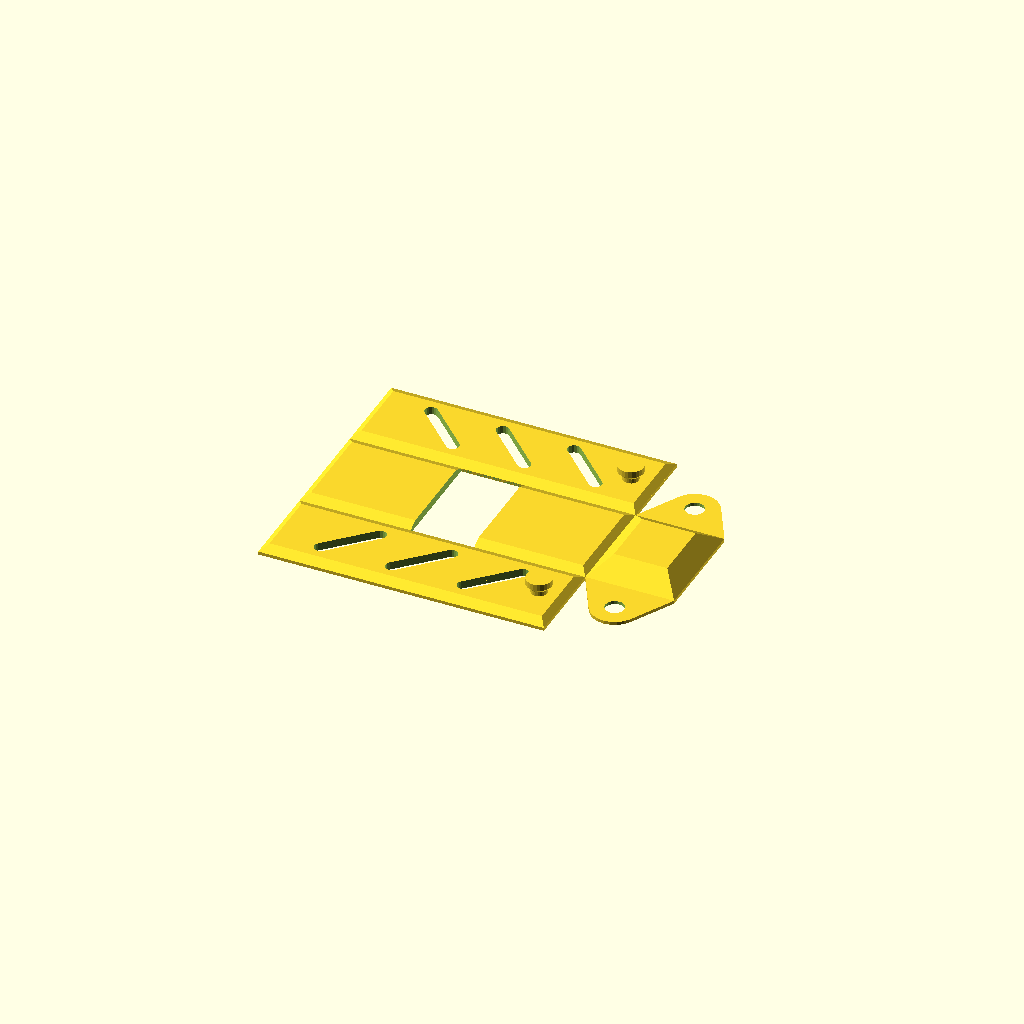
Cell 1: the model at its default parameters.
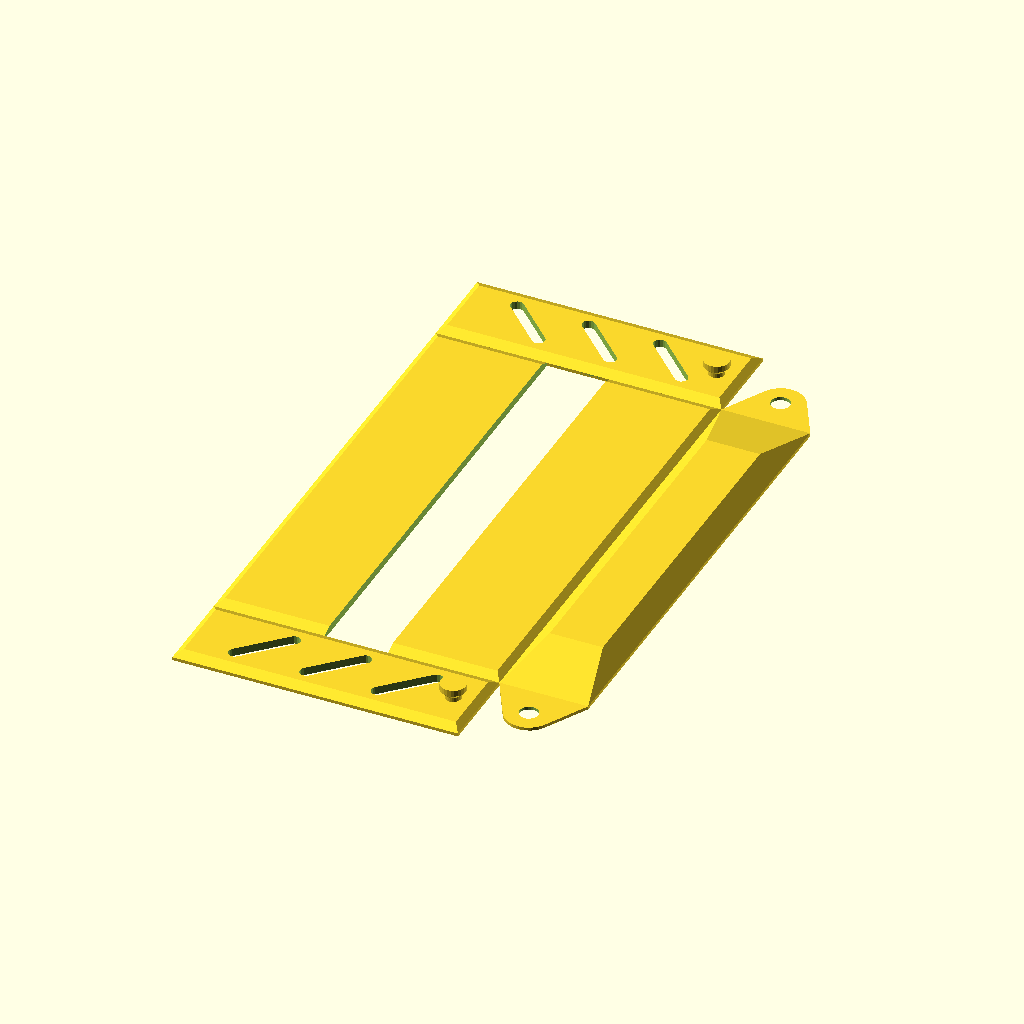
Cell 2 — batteryWidth set to 150, the other parameters unchanged.
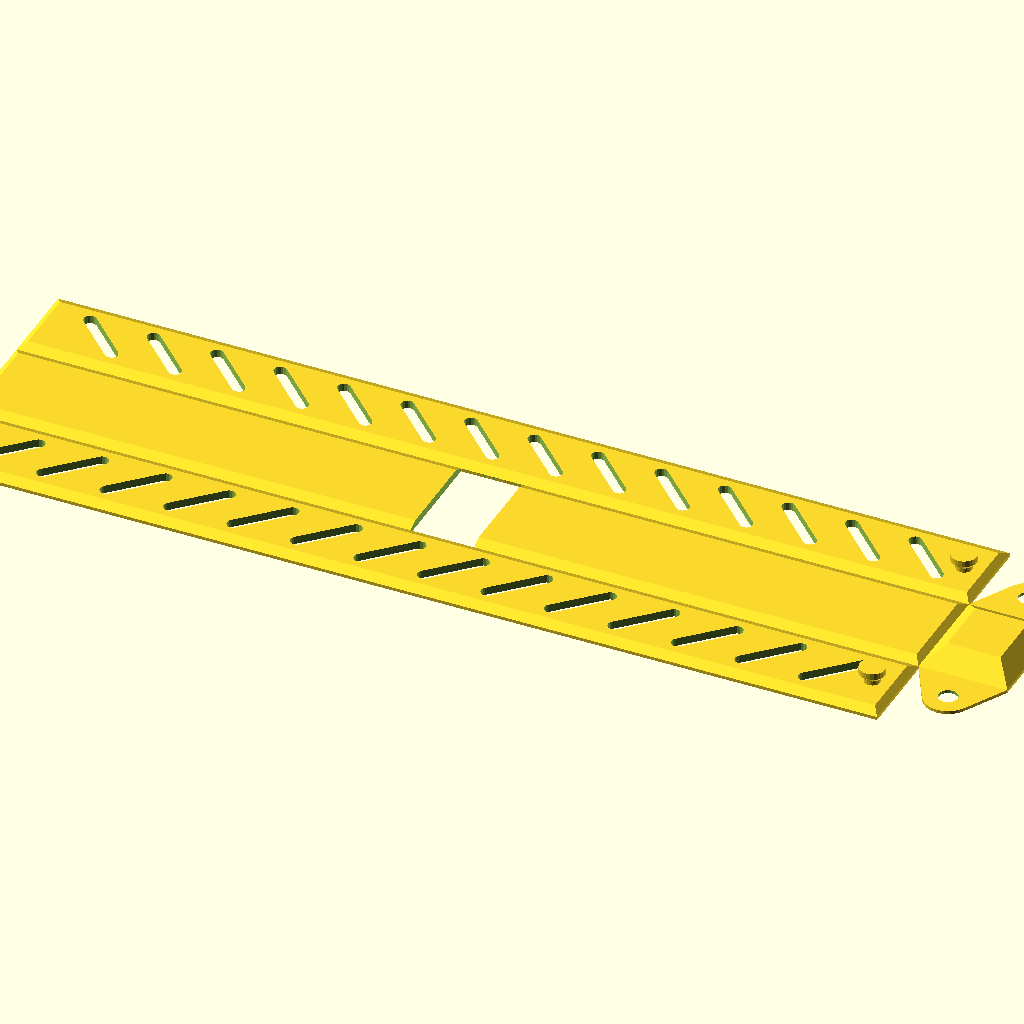
Cell 3: the same model with batteryLength = 300.
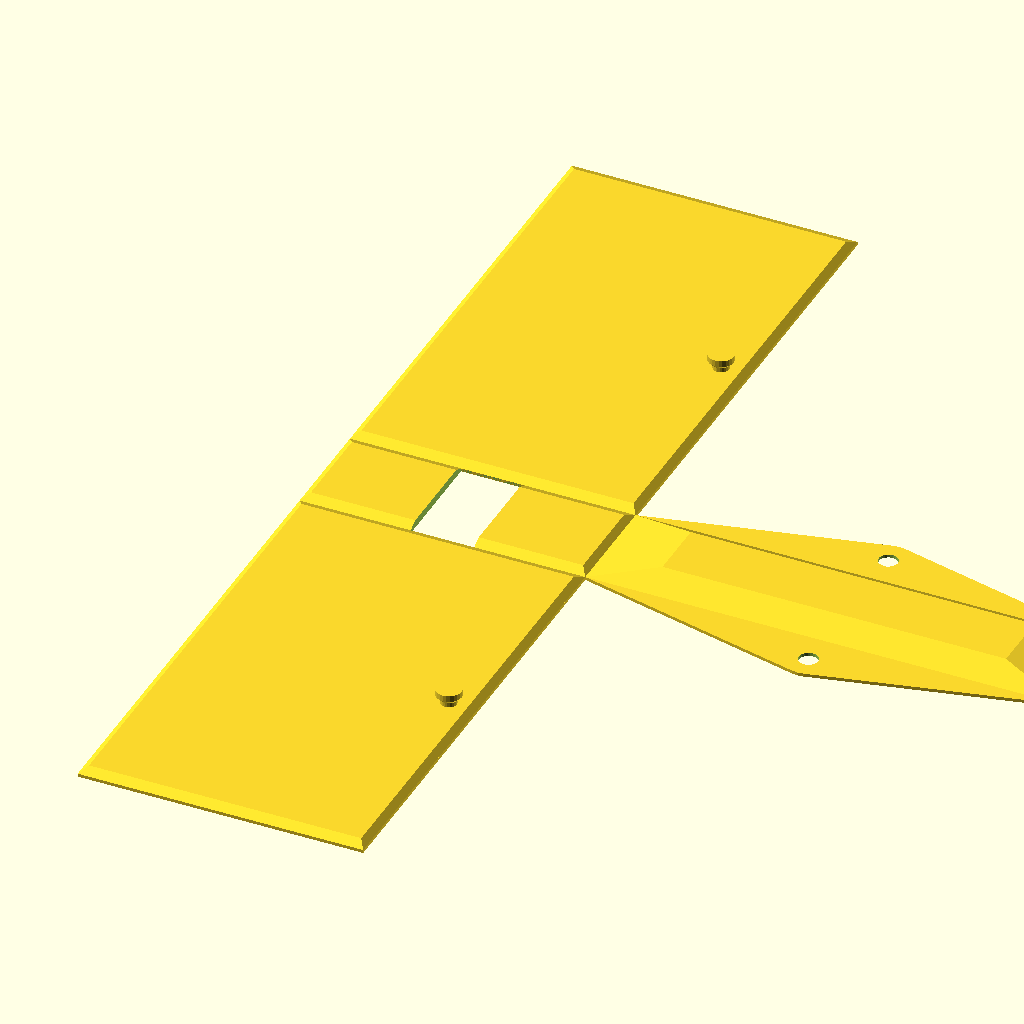
Cell 4: batteryDepth = 150 (everything else at default).
One fixed orthographic camera (rotation 55°, 0°, 25°; colour scheme Cornfield) for every cell.
OpenSCAD source file inputs/thingiverse/files/thing-3029605/files/PackWrap-V2.scad:
/* [Battery Dimensions] */
//The width of your battery in mm, determines the width of the center section.
batteryWidth = 34; //[20:150]
//The length of your battery in mm, determines the length of the PackWrap.
batteryLength = 90; //[20:300]
//The depth of your battery in mm, determines the width of the side sections.
batteryDepth = 28; //[20:150]

/* [Strap Options] */
//Larger batteries may require more straps.
strapCount = 1; //[0,1,2,3]
//Width of your battery strap in mm, determines the size of the space in the center section.
strapWidth = 20; //[0:40]
//Determines the distance between straps if using more than one.
strapSeperation = 20; //[5:200]
//Offsets the center of the strap(s) in mm.
strapCenterOffset = 0; //[-300:300]


/* [PackWrap Specs] */
//Determines how thick to print the walls in mm (in addition to the base thickness below).
wallThickness = 1.5; //[0:0.1:3]
//Thickness of the base in mm, determines tab and joint thickness.  Probably does not need to be changed if printing with TPU.
baseThickness = 1; //[0.5:0.1:3]
//Determines thicknes of the front "bumper" in mm.
bumperThickness = 5; //[0:15]



/* [Additional Options] */
//You can choose to add a strap to the rear for wire and battery retention, slots to use a second battery strap, or leave the rear open.
rearOption = "None"; //[None,Strap,Slots]
//Larger batteries may require additional tabs for the PackWrap to hold its shape.
tabCount = 1; //[1,2]









module stripe(){
    rotate([0,0,45]){
        translate([0,-batteryDepth/2+5,0]){
            hull(){
                cylinder(h=wallThickness+baseThickness*4, d=4, center=true, $fn=16);
                translate([0,batteryDepth-10,0]){
                    cylinder(h=wallThickness+baseThickness*4, d=4, center=true, $fn=16);
                }
            }
        }
    }
}

module stripes(){
    stripeClearance = (batteryDepth/sqrt(2))/2+8;
    stripeCount = floor((batteryLength-15)/stripeClearance);
    stripeOffset = batteryLength/stripeCount;
    echo (stripeCount);
    
    translate([-(batteryLength)/2,0,0]){
        for(i=[1:1:stripeCount-1]){
            translate([stripeOffset*i,0,0]){
                stripe();
            }
        }
    }
}



module strapTab(){
    tabHeight = baseThickness+0.4;
    translate([0,0,-(tabHeight)]){   
        cylinder(h=tabHeight, d=5, $fn=24);
    }
    translate([0,0,-(tabHeight+1.5)]){
        cylinder(h=1.5, d1=8, d2=5, $fn=24);
    }
    translate([0,0,-(tabHeight+3.5)]){
        cylinder(h=2, d=8, $fn=24);
    }
}


rotate([180,0,0]){
//center
difference(){
translate([0,0,0]){

    cube([batteryLength, batteryWidth, baseThickness], true);
    translate([0,0,-baseThickness/2]){
        hull(){
            cube([batteryLength, batteryWidth, 0.0001], true);

            translate([0,0,-wallThickness]){
                cube([batteryLength-(wallThickness*sqrt(2)*2), batteryWidth-wallThickness*(wallThickness*sqrt(2)*2), 0.0001], true);
            }
        }
    } 
}
if(strapCount>0){
    if(strapCount==1){
        translate([strapCenterOffset,0,0]){
            cube([strapWidth, batteryWidth, batteryWidth+wallThickness+5], true);
        }
    }else if(strapCount==2){
        translate([strapCenterOffset+(strapWidth/2)+(strapSeperation/2),0,0]){
            cube([strapWidth, batteryWidth, batteryWidth+wallThickness+5], true);
        }
        translate([strapCenterOffset-(strapWidth/2)-(strapSeperation/2),0,0]){
            cube([strapWidth, batteryWidth, batteryWidth+wallThickness+5], true);
        }
    }else if(strapCount==3){
        translate([strapCenterOffset+strapWidth+(strapSeperation),0,0]){
            cube([strapWidth, batteryWidth, batteryWidth+wallThickness+5], true);
        }
        translate([strapCenterOffset,0,0]){
            cube([strapWidth, batteryWidth, batteryWidth+wallThickness+5], true);
        }
        translate([strapCenterOffset-strapWidth-(strapSeperation),0,0]){
            cube([strapWidth, batteryWidth, batteryWidth+wallThickness+5], true);
        }
    }
}
}
 
//right
difference(){
    translate([0,batteryWidth/2+batteryDepth/2,0]){
        cube([batteryLength, batteryDepth, baseThickness], true);
        
        translate([0,0,-baseThickness/2]){
            hull(){
                cube([batteryLength, batteryDepth, 0.0001], true);
                translate([0,0,-wallThickness]){
                    cube([batteryLength-(wallThickness*sqrt(2)*2), batteryDepth-wallThickness*(wallThickness*sqrt(2)*2), 0.0001], true);
                }
            }
        }
            
        if(rearOption == "Strap"){
            translate([-batteryLength/2+8,0,-(baseThickness/2+wallThickness)]){
                strapTab();
            }
        }
            
            
            
        if(tabCount == 1){
            translate([batteryLength/2-8,0,-(baseThickness/2+wallThickness)]){
                strapTab();
            }
        }else if(tabCount == 2){
            translate([batteryLength/2-8,batteryDepth/5,-(baseThickness/2+wallThickness)]){
                strapTab();
            }
            translate([batteryLength/2-8,-batteryDepth/5,-(baseThickness/2+wallThickness)]){
                strapTab();
            }
        }
    }
    translate([0,batteryWidth/2+batteryDepth/2,0]){stripes();}
    
    if(rearOption == "Slots"){
        translate([-batteryLength/2+5,batteryWidth/2+batteryDepth/2-strapWidth/2,-5]){cube([3,strapWidth,10]);}
    }
}

//left
difference(){
    translate([0,-batteryWidth/2-batteryDepth/2,0]){
        cube([batteryLength, batteryDepth, baseThickness], true);
            translate([0,0,-baseThickness/2]){
                hull(){
                    cube([batteryLength, batteryDepth, 0.0001], true);
                    translate([0,0,-wallThickness]){
                        cube([batteryLength-(wallThickness*sqrt(2)*2), batteryDepth-wallThickness*(wallThickness*sqrt(2)*2), 0.0001], true);
                    }
                }
            }
    
            if(tabCount == 1){
                translate([batteryLength/2-8,0,-(baseThickness/2+wallThickness)]){
                    strapTab();
                }
            }else if(tabCount == 2){
                translate([batteryLength/2-8,batteryDepth/5,-(baseThickness/2+wallThickness)]){
                    strapTab();
                }
            translate([batteryLength/2-8,-batteryDepth/5,-(baseThickness/2+wallThickness)]){
                strapTab();
            }
        }
    }
    translate([0,-(batteryWidth/2+batteryDepth/2),0]){
        rotate([180,0,0]){
            stripes();
        }
    }
   
if(rearOption == "Slots"){
        translate([-batteryLength/2+5,-batteryWidth/2-batteryDepth/2-strapWidth/2,-5]){cube([3,strapWidth,10]);}
    } 
}

if(rearOption == "Strap"){
    translate([-batteryLength/2-batteryWidth-8,-batteryWidth/2-batteryDepth/2-6,-baseThickness/2]){
        difference(){
            hull(){
                cube([batteryWidth+8, 12,baseThickness]);
                translate([0,6,0])cylinder(h=baseThickness, d=12, $fn=24);
            }
            translate([0,6,-1])cylinder(h=baseThickness+2, d=6, $fn=24);
        }
    }
}


//top/bumper
translate([batteryLength/2+batteryDepth/2,0,0]){
    difference(){
        hull(){
            cube([batteryDepth, batteryWidth, baseThickness], true);
            if(tabCount == 1){
                translate([0, batteryWidth/2+10, 0]){
                    cylinder(h=baseThickness, d=15, $fn=24, center=true);
                }
                translate([0, -(batteryWidth/2+10), 0]){
                    cylinder(h=baseThickness, d=15, $fn=24, center=true);
                }
            }else if(tabCount == 2){
                translate([batteryDepth/5, batteryWidth/2+10, 0]){
                    cylinder(h=baseThickness, d=15, $fn=24, center=true);
                }
                translate([-batteryDepth/5, batteryWidth/2+10, 0]){
                    cylinder(h=baseThickness, d=15, $fn=24, center=true);
                }
                translate([batteryDepth/5, -(batteryWidth/2+10), 0]){
                    cylinder(h=baseThickness, d=15, $fn=24, center=true);
                }
                translate([-batteryDepth/5, -(batteryWidth/2+10), 0]){
                    cylinder(h=baseThickness, d=15, $fn=24, center=true);
                }
            }
        }
        if(tabCount == 1){
            translate([0, batteryWidth/2+10, 0]){
                cylinder(h=baseThickness+1, d=6, $fn=24, center=true);
            }
            translate([0, -(batteryWidth/2+10), 0]){
                cylinder(h=baseThickness+1, d=6, $fn=24, center=true);
            }
        }else if (tabCount == 2){
            translate([batteryDepth/5, batteryWidth/2+10, 0]){
                cylinder(h=baseThickness+1, d=6, $fn=24, center=true);
            }
            translate([-batteryDepth/5, batteryWidth/2+10, 0]){
                cylinder(h=baseThickness+1, d=6, $fn=24, center=true);
            }
            translate([batteryDepth/5, -(batteryWidth/2+10), 0]){
                cylinder(h=baseThickness+1, d=6, $fn=24, center=true);
            }
            translate([-batteryDepth/5, -(batteryWidth/2+10), 0]){
                cylinder(h=baseThickness+1, d=6, $fn=24, center=true);
            }
        }
    }
    
    translate([0,0,-baseThickness/2]){
        hull(){
            cube([batteryDepth, batteryWidth, 0.0001], true);

            translate([0,0,-bumperThickness]){
                cube([batteryDepth*.75-(wallThickness*sqrt(2)*2), batteryWidth*.75-wallThickness*(wallThickness*sqrt(2)*2), 0.0001], true);
            }
        }
    }
}
}
Parameter table extracted from the source (name, type, default, range or options):
batteryWidth: number, default 34, range 20 to 150
batteryLength: number, default 90, range 20 to 300
batteryDepth: number, default 28, range 20 to 150
strapCount: number, default 1, options 0, 1, 2, 3
strapWidth: number, default 20, range 0 to 40
strapSeperation: number, default 20, range 5 to 200
strapCenterOffset: number, default 0, range -300 to 300
wallThickness: number, default 1.5, range 0 to 3, step 0.1
baseThickness: number, default 1, range 0.5 to 3, step 0.1
bumperThickness: number, default 5, range 0 to 15
rearOption: string, default "None", options "None", "Strap", "Slots"
tabCount: number, default 1, options 1, 2
